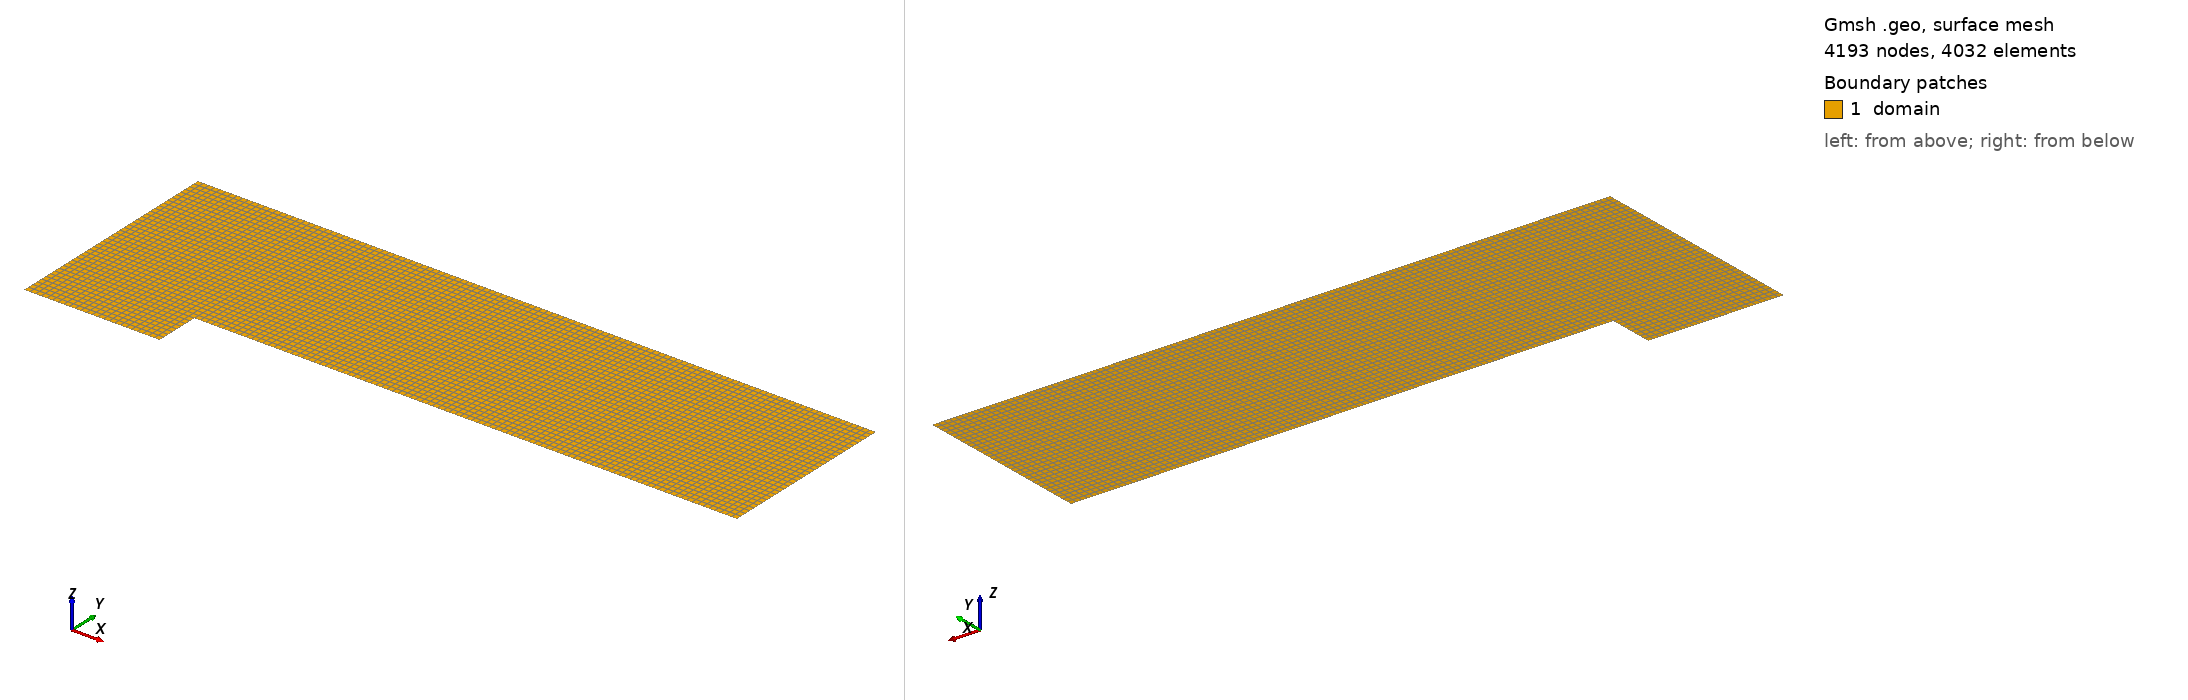

Gmsh geometry script, surface-meshed: 4193 nodes, 4032 surface elements. Boundary patches (legend numbers): 1 domain. Left view from above one corner, right view from below the opposite corner. Legend entries are the model's physical surfaces. The drawing asked Gmsh for element sizes between 1% and 20% of the model's largest extent; the script's own settings can give other sizes.

=== ffs_step_transfinite.geo (drawn) ===
// ============================================================
// ffs_step_transfinite: structured multi-block transfinite quad
// mesh for the Mach-3 forward-facing-step wind tunnel
// (Woodward & Colella 1984; Section 5.1 of Nazarov & Hoffman,
//  Int. J. Numer. Meth. Fluids 2013; 71:339-357).
//
// Geometry (Section 5.1):
//   Tunnel:  length 3, height 1   ->  [0, 3] x [0, 1]
//   Step:    height 0.2, located 0.6 from the inflow
//            solid region = [0.6, 3] x [0, 0.2]  (EXCLUDED)
//   The flow domain is therefore the L-shape
//      ( [0,3]x[0,1] )  \  ( [0.6,3]x[0,0.2] )
//
// Flow conditions (Section 5.1):
//   Supersonic inflow  M = 3 : rho = 1.4, m = (4.2, 0), e = 8.8
//   All characteristics leave at outflow -> nothing imposed there
//   Slip (reflecting) condition on every solid wall
//
//   P7 -------------- P6 ------------------------- P5   y = 1.0  (top)
//   |        B        |              C              |
//   |                 |                             |
//   P8 -------------- P3 ------------------------- P4   y = 0.2  (step top)
//   |        A        | <--- solid step (excluded) --->
//   |                 |
//   P1 -------------- P2                                 y = 0.0  (floor)
//   x = 0           x = 0.6                       x = 3.0
//
// Three conforming transfinite quad blocks:
//   A : [0,   0.6] x [0,   0.2]   (inflow channel, below step level)
//   B : [0,   0.6] x [0.2, 1.0]   (inflow channel, above step level)
//   C : [0.6, 3.0] x [0.2, 1.0]   (channel above the step)
//
// Generate with:
//   gmsh -2 ffs_step_transfinite.geo -o ffs_step_transfinite.msh
// ============================================================

// -------- Domain / step extents --------
xmin   = 0.0;
xmax   = 3.0;
ymin   = 0.0;
ymax   = 1.0;
xstep  = 0.6;   // streamwise location of the step face
ystep  = 0.2;   // step height

// -------- Resolution --------
// ref = 1 : coarse, h = 0.025   (120 x 40 over the bounding box)
// ref = 2 : medium, h = 0.0125  (240 x 80, ~ the 80x240 mesh of the paper)
ref = 1;

nx_in   = 24 * ref;   // x in [0,   0.6]   (Dx = 0.025/ref)
nx_out  = 96 * ref;   // x in [0.6, 3.0]   (Dx = 0.025/ref)
ny_low  =  8 * ref;   // y in [0,   0.2]   (Dy = 0.025/ref)
ny_high = 32 * ref;   // y in [0.2, 1.0]   (Dy = 0.025/ref)

// -------- Points --------
Point(1) = {xmin,  ymin,  0};   // floor, inflow corner
Point(2) = {xstep, ymin,  0};   // floor, base of the step
Point(3) = {xstep, ystep, 0};   // CONVEX step corner (top of the step face)
Point(4) = {xmax,  ystep, 0};   // outflow, bottom (on the step top)
Point(5) = {xmax,  ymax,  0};   // outflow, top
Point(6) = {xstep, ymax,  0};   // top wall, above the step corner
Point(7) = {xmin,  ymax,  0};   // top wall, inflow corner
Point(8) = {xmin,  ystep, 0};   // inflow wall, at step level

// -------- Boundary lines --------
Line(1) = {1, 2};   // floor  (wall)          x in [0,   0.6]
Line(2) = {2, 3};   // step vertical face (wall)  y in [0, 0.2]
Line(3) = {3, 4};   // step top (wall)        x in [0.6, 3.0]
Line(4) = {4, 5};   // outflow                y in [0.2, 1.0]
Line(5) = {5, 6};   // top wall (wall)        x in [0.6, 3.0]
Line(6) = {6, 7};   // top wall (wall)        x in [0,   0.6]
Line(7) = {7, 8};   // inflow, upper          y in [0.2, 1.0]
Line(8) = {8, 1};   // inflow, lower          y in [0,   0.2]

// -------- Interior (block-interface) lines --------
Line(9)  = {8, 3};   // horizontal A | B interface  (y = 0.2, x in [0,0.6])
Line(10) = {3, 6};   // vertical   B | C interface  (x = 0.6, y in [0.2,1])

// -------- Curve loops (CCW) --------
Curve Loop(1) = { 1,  2, -9,  8};   // A : lower-left
Curve Loop(2) = { 9, 10,  6,  7};   // B : upper-left
Curve Loop(3) = { 3,  4,  5, -10};  // C : upper-right (above step)

Plane Surface(1) = {1};
Plane Surface(2) = {2};
Plane Surface(3) = {3};

// -------- Transfinite line distributions --------
// streamwise (x) divisions
Transfinite Curve{1} = nx_in  + 1;   // floor, left
Transfinite Curve{9} = nx_in  + 1;   // A | B interface
Transfinite Curve{6} = nx_in  + 1;   // top, left
Transfinite Curve{3} = nx_out + 1;   // step top
Transfinite Curve{5} = nx_out + 1;   // top, right

// vertical (y) divisions
Transfinite Curve{2}  = ny_low  + 1;   // step face
Transfinite Curve{8}  = ny_low  + 1;   // inflow, lower
Transfinite Curve{4}  = ny_high + 1;   // outflow
Transfinite Curve{7}  = ny_high + 1;   // inflow, upper
Transfinite Curve{10} = ny_high + 1;   // B | C interface

// -------- Transfinite surfaces + recombine to quads --------
Transfinite Surface{1};
Transfinite Surface{2};
Transfinite Surface{3};
Recombine Surface{1, 2, 3};

// -------- Physical groups --------
// All solid walls use a slip / reflecting BC (paper Sec. 3.3 & 5.1).
Physical Surface("domain")  = {1, 2, 3};
Physical Curve("inflow")    = {7, 8};            // left wall, x = 0
Physical Curve("outflow")   = {4};               // right wall, x = 3
Physical Curve("wall")      = {1, 2, 3, 5, 6};   // floor, step face, step top, top wall

Mesh.ElementOrder = 1;
